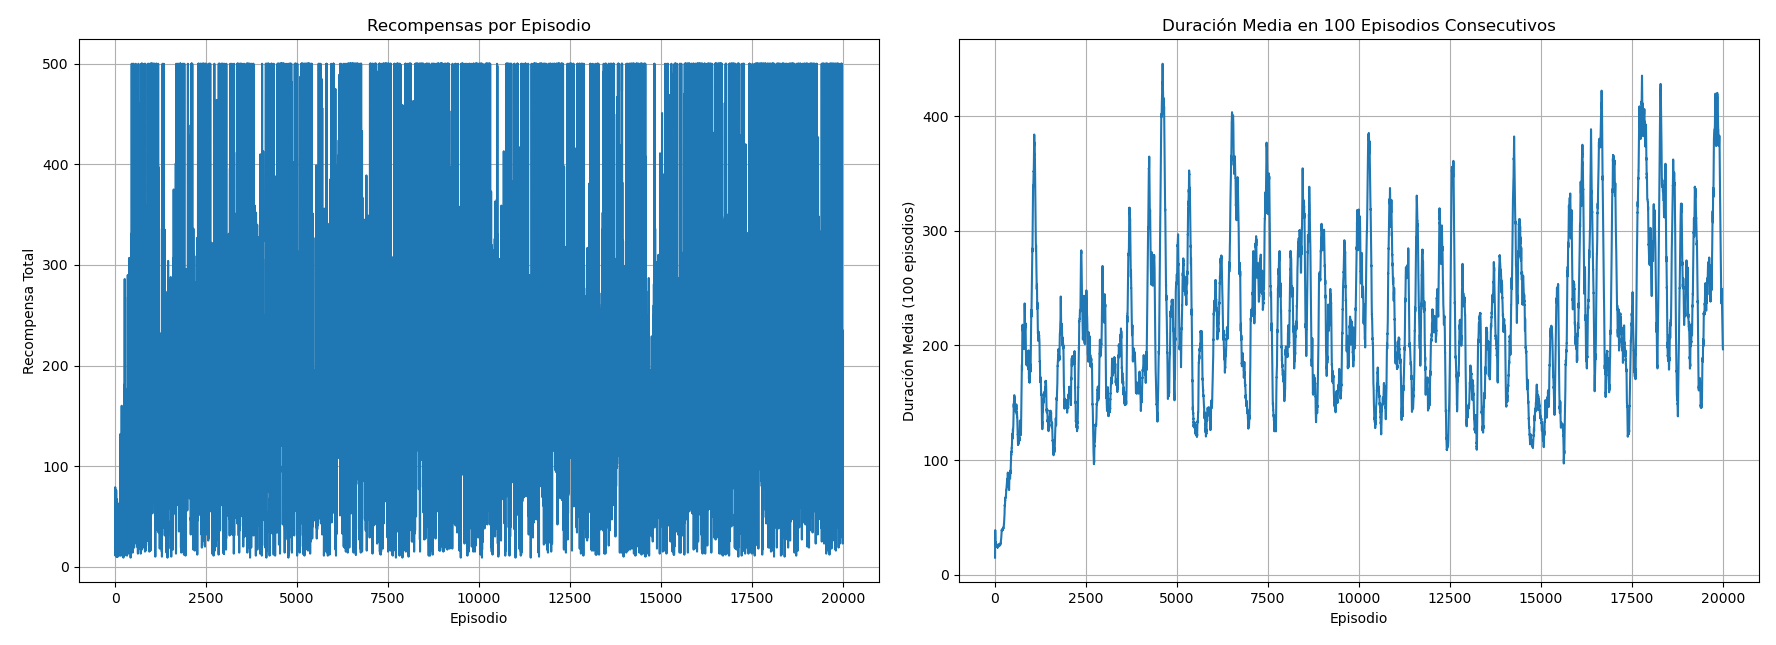

The file beside this chart, header and first rows:
Episodio, RecompensaxTotalxEpisodio, RecompensaPromedio100Epidosios
1, 15.0, 0.00
2, 28.0, 0.00
3, 47.0, 0.00
4, 25.0, 0.00
5, 79.0, 0.00
6, 40.0, 0.00
7, 27.0, 0.00
8, 18.0, 0.00
9, 13.0, 0.00
10, 17.0, 0.00
11, 13.0, 0.00
12, 11.0, 0.00
13, 25.0, 0.00
14, 11.0, 0.00
15, 13.0, 0.00
16, 42.0, 0.00
17, 63.0, 0.00
18, 30.0, 0.00
19, 15.0, 0.00
20, 11.0, 0.00
21, 17.0, 0.00
22, 54.0, 0.00
23, 13.0, 0.00
24, 11.0, 0.00
25, 22.0, 0.00
26, 32.0, 0.00
27, 22.0, 0.00
28, 13.0, 0.00
29, 17.0, 0.00
30, 16.0, 0.00
31, 76.0, 0.00
32, 21.0, 0.00
33, 19.0, 0.00
34, 33.0, 0.00
35, 20.0, 0.00
36, 21.0, 0.00
37, 43.0, 0.00
38, 10.0, 0.00
39, 12.0, 0.00
40, 18.0, 0.00
41, 39.0, 0.00
42, 19.0, 0.00
43, 10.0, 0.00
44, 14.0, 0.00
45, 19.0, 0.00
46, 22.0, 0.00
47, 25.0, 0.00
48, 42.0, 0.00
49, 11.0, 0.00
50, 18.0, 0.00
51, 25.0, 0.00
52, 18.0, 0.00
53, 22.0, 0.00
54, 67.0, 0.00
55, 18.0, 0.00
56, 10.0, 0.00
57, 24.0, 0.00
58, 15.0, 0.00
59, 20.0, 0.00
60, 20.0, 0.00
... 19,940 more rows
